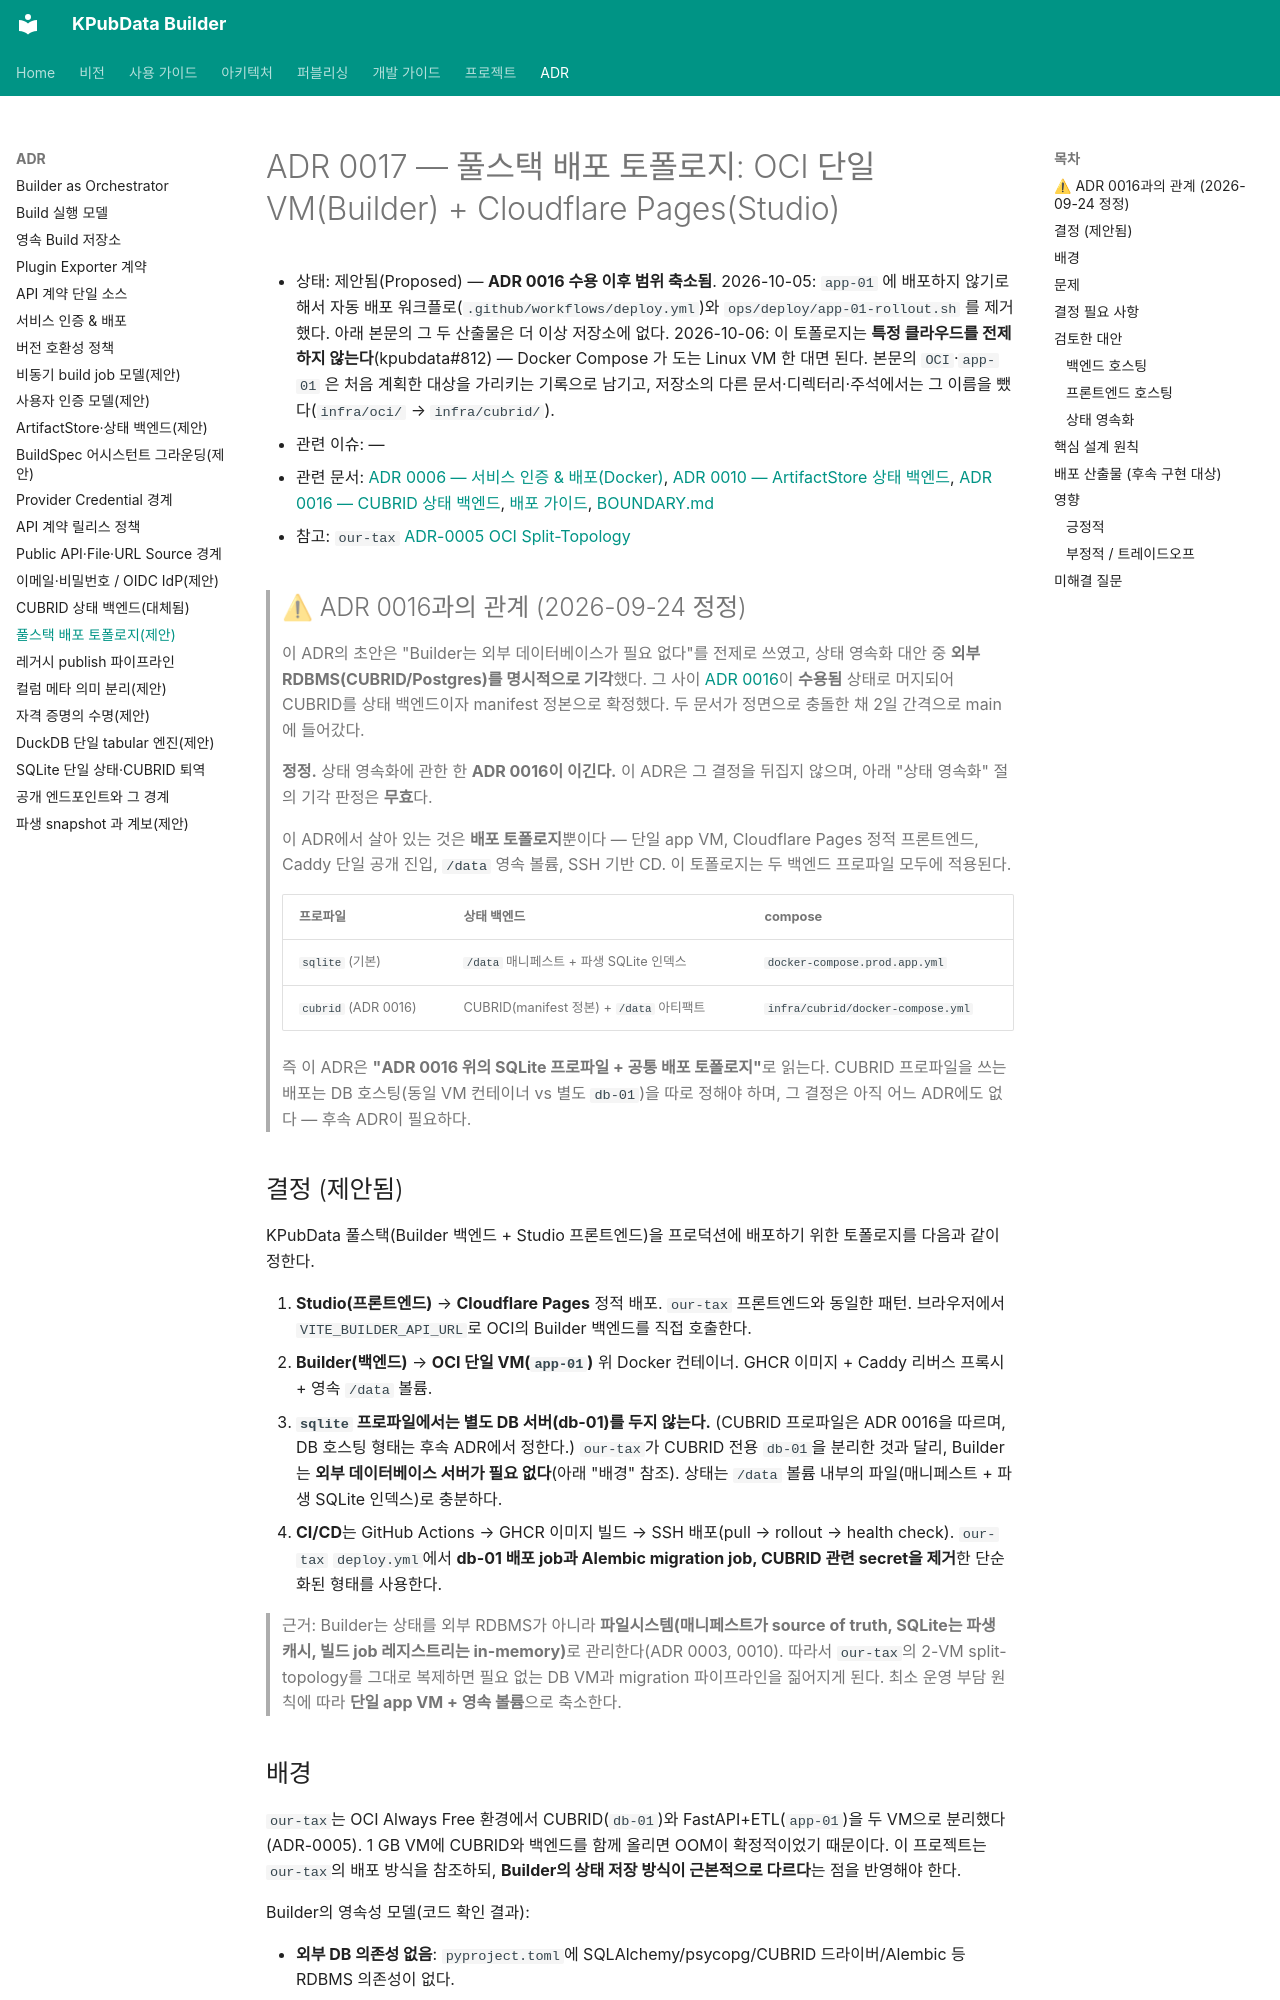

repository: kpubdata-lab/kpubdata-builder · page: adrs/0017-fullstack-oci-deployment/index.html · generator: mkdocs

# ADR 0017 — 풀스택 배포 토폴로지: OCI 단일 VM(Builder) + Cloudflare Pages(Studio)

- 상태: 제안됨(Proposed) — **ADR 0016 수용 이후 범위 축소됨**. 2026-10-05: `app-01` 에 배포하지 않기로 해서 자동 배포 워크플로(`.github/workflows/deploy.yml`)와 `ops/deploy/app-01-rollout.sh` 를 제거했다. 아래 본문의 그 두 산출물은 더 이상 저장소에 없다. 2026-10-06: 이 토폴로지는 **특정 클라우드를 전제하지 않는다**(kpubdata#812) — Docker Compose 가 도는 Linux VM 한 대면 된다. 본문의 `OCI`·`app-01` 은 처음 계획한 대상을 가리키는 기록으로 남기고, 저장소의 다른 문서·디렉터리·주석에서는 그 이름을 뺐다(`infra/oci/` → `infra/cubrid/`).
- 관련 이슈: —
- 관련 문서: [ADR 0006 — 서비스 인증 & 배포(Docker)](./0006-service-auth-and-deployment.md), [ADR 0010 — ArtifactStore 상태 백엔드](./0010-artifactstore-state-backend.md), [ADR 0016 — CUBRID 상태 백엔드](./0016-cubrid-state-backend.md), [배포 가이드](../deploy.md), [BOUNDARY.md](../BOUNDARY.md)
- 참고: `our-tax` [ADR-0005 OCI Split-Topology](https://github.com/kpubdata-lab/our-tax/blob/main/docs/adr/0005-oci-split-topology.md)

> ## ⚠ ADR 0016과의 관계 (2026-09-24 정정)
>
> 이 ADR의 초안은 "Builder는 외부 데이터베이스가 필요 없다"를 전제로 쓰였고,
> 상태 영속화 대안 중 **외부 RDBMS(CUBRID/Postgres)를 명시적으로 기각**했다.
> 그 사이 [ADR 0016](./0016-cubrid-state-backend.md)이 **수용됨** 상태로 머지되어
> CUBRID를 상태 백엔드이자 manifest 정본으로 확정했다. 두 문서가 정면으로
> 충돌한 채 2일 간격으로 main에 들어갔다.
>
> **정정.** 상태 영속화에 관한 한 **ADR 0016이 이긴다.** 이 ADR은 그 결정을
> 뒤집지 않으며, 아래 "상태 영속화" 절의 기각 판정은 **무효**다.
>
> 이 ADR에서 살아 있는 것은 **배포 토폴로지**뿐이다 — 단일 app VM, Cloudflare
> Pages 정적 프론트엔드, Caddy 단일 공개 진입, `/data` 영속 볼륨, SSH 기반 CD.
> 이 토폴로지는 두 백엔드 프로파일 모두에 적용된다.
>
> | 프로파일 | 상태 백엔드 | compose |
> |---|---|---|
> | `sqlite` (기본) | `/data` 매니페스트 + 파생 SQLite 인덱스 | `docker-compose.prod.app.yml` |
> | `cubrid` (ADR 0016) | CUBRID(manifest 정본) + `/data` 아티팩트 | `infra/cubrid/docker-compose.yml` |
>
> 즉 이 ADR은 **"ADR 0016 위의 SQLite 프로파일 + 공통 배포 토폴로지"**로 읽는다.
> CUBRID 프로파일을 쓰는 배포는 DB 호스팅(동일 VM 컨테이너 vs 별도 `db-01`)을
> 따로 정해야 하며, 그 결정은 아직 어느 ADR에도 없다 — 후속 ADR이 필요하다.

## 결정 (제안됨)

KPubData 풀스택(Builder 백엔드 + Studio 프론트엔드)을 프로덕션에 배포하기 위한 토폴로지를 다음과 같이 정한다.

1. **Studio(프론트엔드)** → **Cloudflare Pages** 정적 배포. `our-tax` 프론트엔드와 동일한 패턴. 브라우저에서 `VITE_BUILDER_API_URL`로 OCI의 Builder 백엔드를 직접 호출한다.
2. **Builder(백엔드)** → **OCI 단일 VM(`app-01`)** 위 Docker 컨테이너. GHCR 이미지 + Caddy 리버스 프록시 + 영속 `/data` 볼륨.
3. **`sqlite` 프로파일에서는 별도 DB 서버(db-01)를 두지 않는다.** (CUBRID
   프로파일은 ADR 0016을 따르며, DB 호스팅 형태는 후속 ADR에서 정한다.) `our-tax`가 CUBRID 전용 `db-01`을 분리한 것과 달리, Builder는 **외부 데이터베이스 서버가 필요 없다**(아래 "배경" 참조). 상태는 `/data` 볼륨 내부의 파일(매니페스트 + 파생 SQLite 인덱스)로 충분하다.
4. **CI/CD**는 GitHub Actions → GHCR 이미지 빌드 → SSH 배포(pull → rollout → health check). `our-tax` `deploy.yml`에서 **db-01 배포 job과 Alembic migration job, CUBRID 관련 secret을 제거**한 단순화된 형태를 사용한다.

> 근거: Builder는 상태를 외부 RDBMS가 아니라 **파일시스템(매니페스트가 source of truth, SQLite는 파생 캐시, 빌드 job 레지스트리는 in-memory)**로 관리한다(ADR 0003, 0010). 따라서 `our-tax`의 2-VM split-topology를 그대로 복제하면 필요 없는 DB VM과 migration 파이프라인을 짊어지게 된다. 최소 운영 부담 원칙에 따라 **단일 app VM + 영속 볼륨**으로 축소한다.
